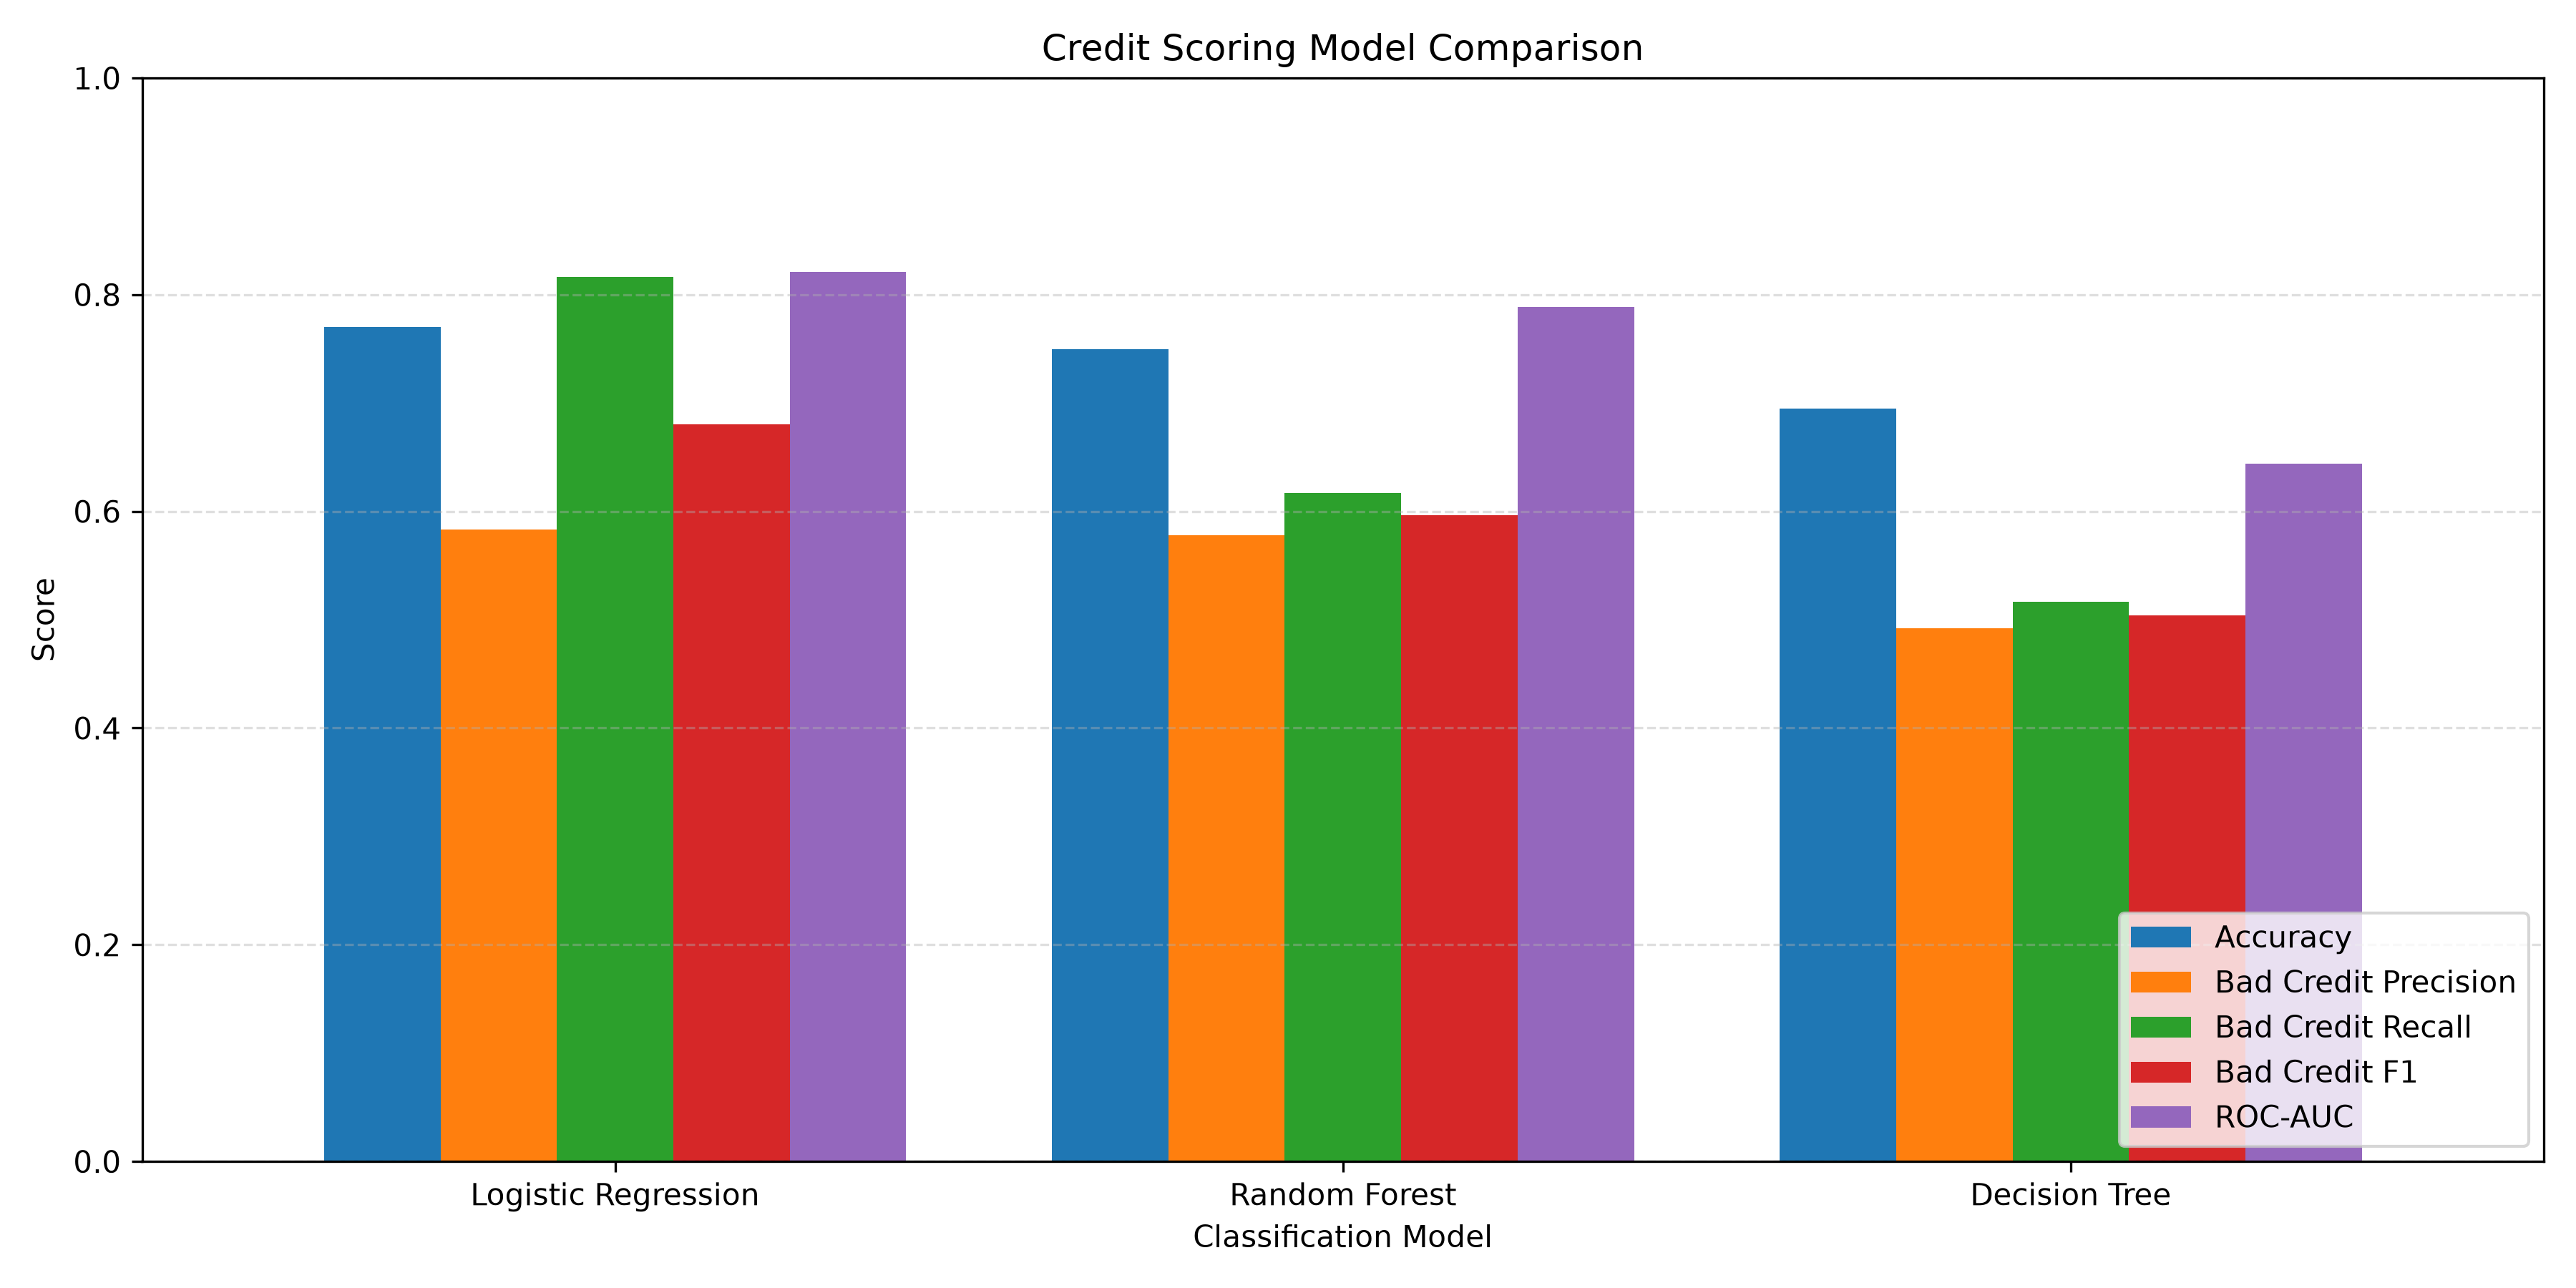

Source data for this figure (header and first rows):
Model, Accuracy, Bad Credit Precision, Bad Credit Recall, Bad Credit F1, ROC-AUC
Logistic Regression, 0.77, 0.5833, 0.8167, 0.6806, 0.8213
Random Forest, 0.75, 0.5781, 0.6167, 0.5968, 0.7889
Decision Tree, 0.695, 0.4921, 0.5167, 0.5041, 0.644
